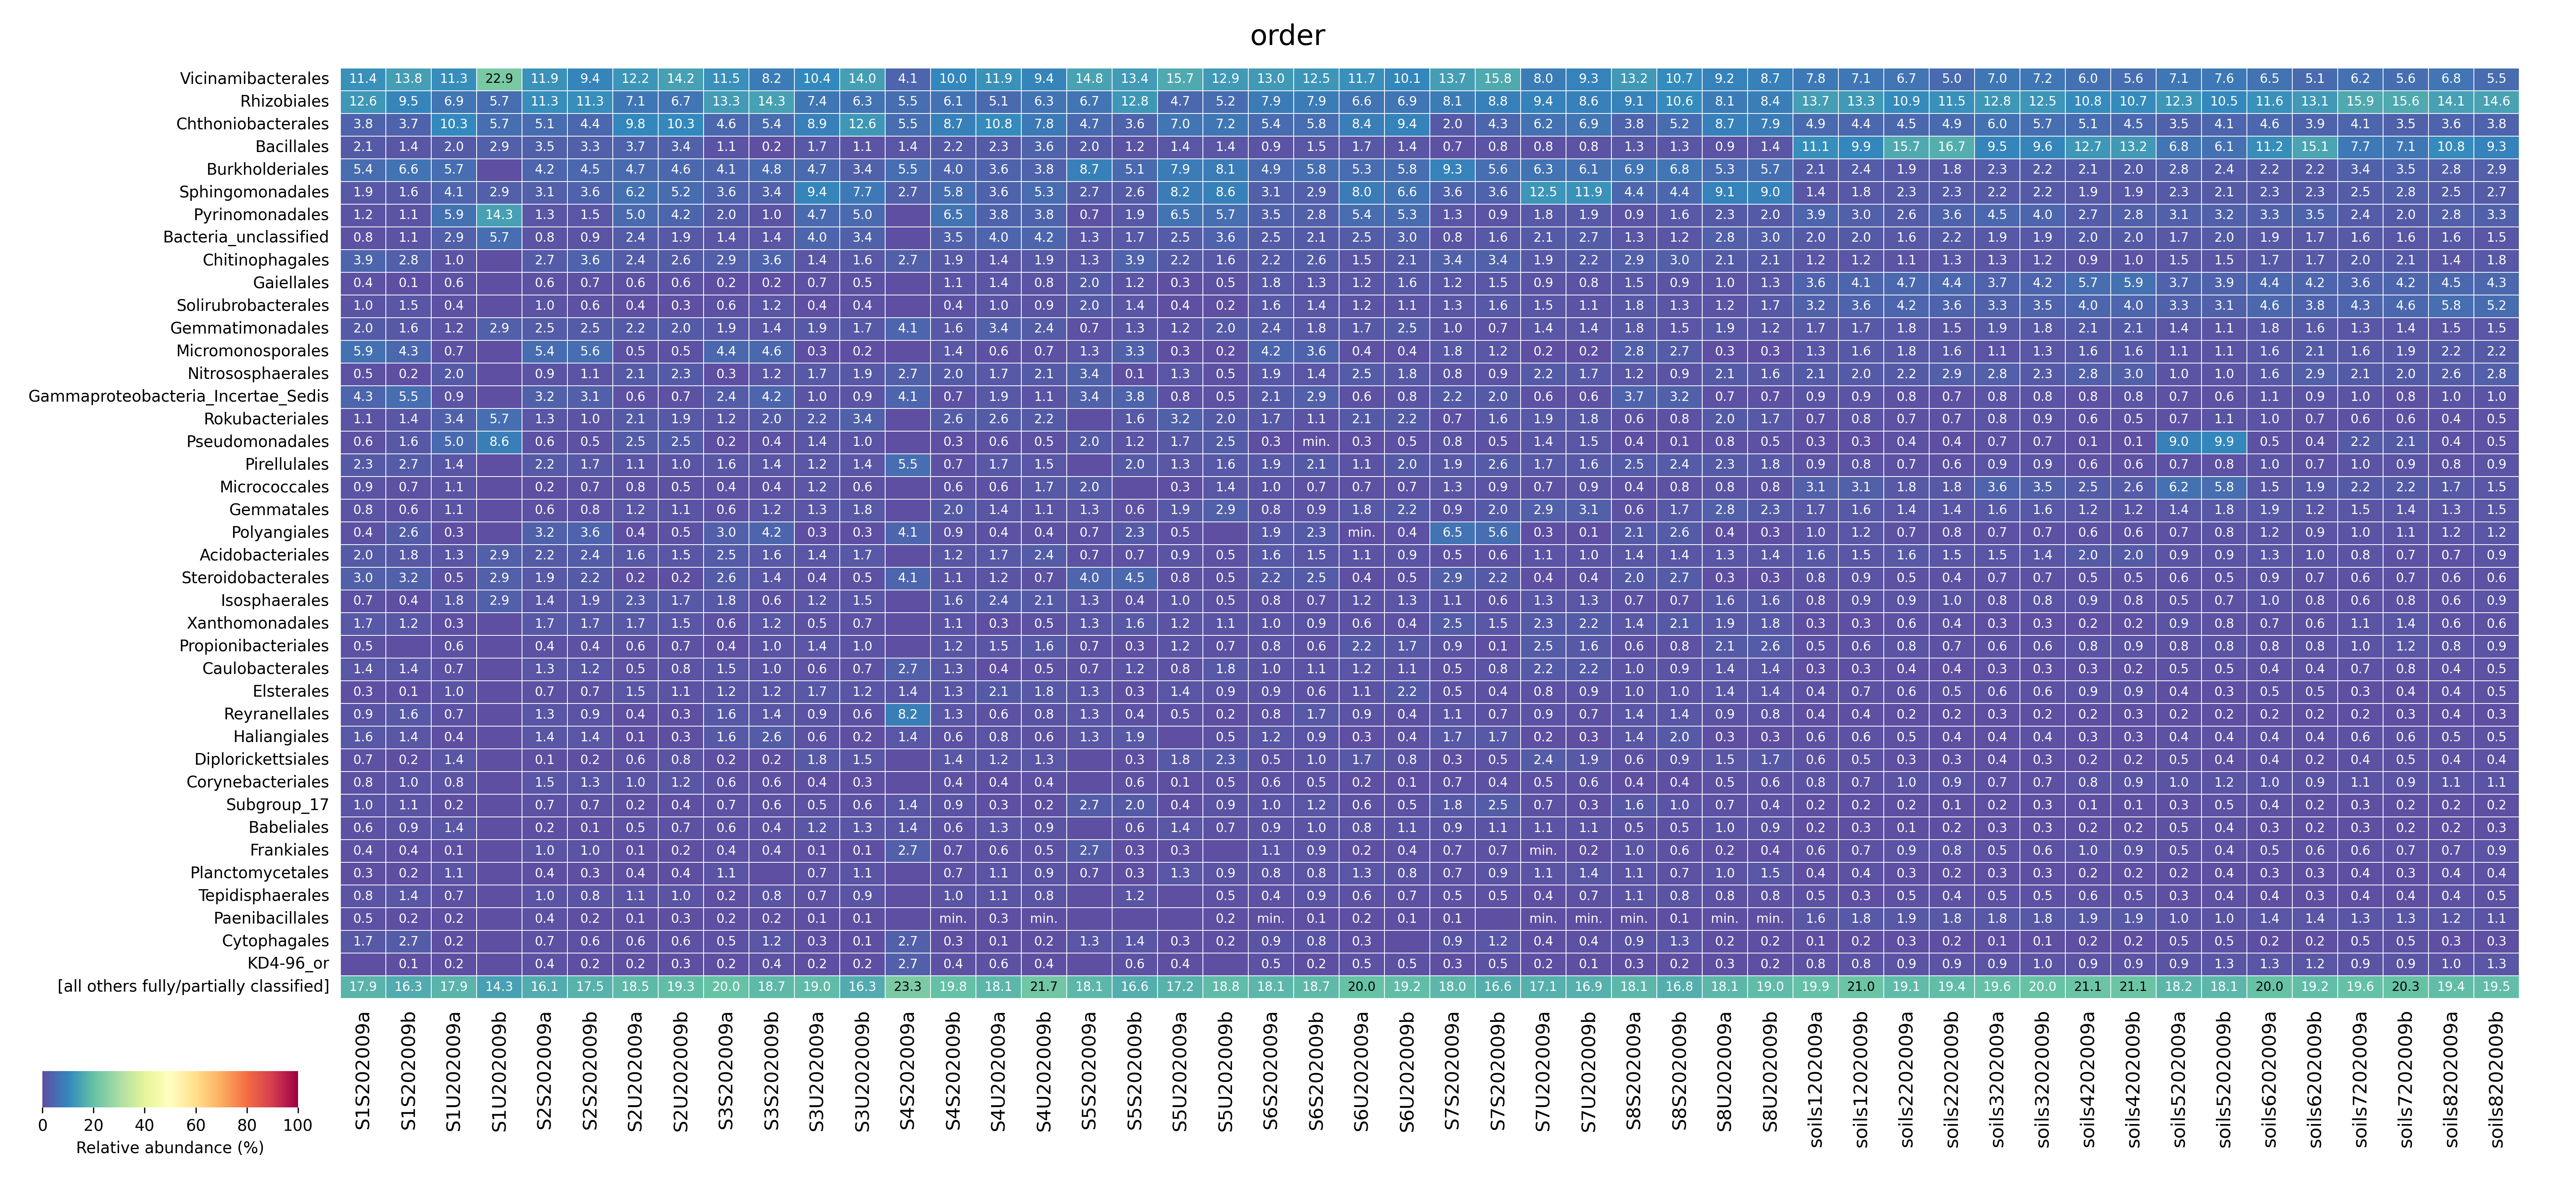

The file beside this chart, header and first rows:
	Vicinamibacterales	Rhizobiales	Chthoniobacterales	Bacillales	Burkholderiales	Sphingomonadales	Pyrinomonadales	Bacteria_unclassified	Chitinophagales	Gaiellales	Solirubrobacterales	Gemmatimonadales	Micromonosporales	Nitrososphaerales	Gammaproteobacteria_Incertae_Sedis	Rokubacteriales	Pseudomonadales	Pirellulales	Micrococcales	Gemmatales	Polyangiales	Acidobacteriales	Steroidobacterales
S1S202009a	0.1135	0.126	0.0384	0.02087	0.05426	0.0192	0.01169	0.007513	0.03923	0.004174	0.01002	0.02003	0.05927	0.005008	0.04257	0.01085	0.005843	0.02254	0.009182	0.008347	0.004174	0.02003	0.03005
S1S202009b	0.1376	0.09459	0.03686	0.01351	0.06634	0.01597	0.01106	0.01106	0.02826	0.001229	0.01474	0.01597	0.043	0.002457	0.05528	0.01351	0.01597	0.02703	0.007371	0.006143	0.0258	0.01843	0.03194
S1U202009a	0.1131	0.06933	0.1033	0.01954	0.05724	0.04141	0.0591	0.02885	0.009772	0.006049	0.004188	0.01163	0.00698	0.01954	0.009307	0.03443	0.05026	0.01443	0.0107	0.01117	0.003257	0.01256	0.005119
S1U202009b	0.2286	0.05714	0.05714	0.02857	0.0	0.02857	0.1429	0.05714	0.0	0.0	0.0	0.02857	0.0	0.0	0.0	0.05714	0.08571	0.0	0.0	0.0	0.0	0.02857	0.02857
S2S202009a	0.1186	0.1132	0.05114	0.03477	0.04183	0.03103	0.01301	0.008101	0.02684	0.005566	0.009754	0.02452	0.05351	0.008817	0.0324	0.01267	0.005786	0.0216	0.00248	0.006172	0.03185	0.02221	0.01852
S2S202009b	0.09384	0.1128	0.04395	0.03255	0.04489	0.03557	0.01545	0.008998	0.03604	0.007066	0.006407	0.02464	0.05568	0.01083	0.03095	0.01027	0.004664	0.01738	0.006878	0.007584	0.03646	0.02365	0.02214
S2U202009a	0.1223	0.07067	0.09837	0.03686	0.04703	0.06151	0.04957	0.02364	0.0244	0.005592	0.003813	0.02211	0.004575	0.02135	0.005846	0.0211	0.02517	0.01093	0.007626	0.01246	0.003813	0.01627	0.002034
S2U202009b	0.1416	0.06675	0.1027	0.03401	0.04609	0.05197	0.04228	0.0186	0.02575	0.006357	0.002702	0.01987	0.005245	0.02273	0.006834	0.0186	0.02495	0.009854	0.004609	0.01128	0.004609	0.01542	0.002384
S3S202009a	0.1148	0.1335	0.04593	0.01117	0.04097	0.036	0.02048	0.01428	0.02855	0.001862	0.005587	0.01862	0.04407	0.003104	0.02421	0.01241	0.002483	0.01552	0.004345	0.006207	0.0298	0.02483	0.02607
S3S202009b	0.08167	0.1434	0.05378	0.001992	0.04781	0.03386	0.00996	0.01394	0.03586	0.001992	0.01195	0.01394	0.04582	0.01195	0.04183	0.01992	0.003984	0.01394	0.003984	0.01195	0.04183	0.01594	0.01394
S3U202009a	0.1043	0.07408	0.08857	0.01693	0.04726	0.09439	0.04699	0.03954	0.01449	0.007449	0.003657	0.01855	0.002979	0.01666	0.01029	0.02235	0.01422	0.01178	0.01178	0.01327	0.003386	0.01354	0.003927
S3U202009b	0.1404	0.06257	0.1263	0.01091	0.03444	0.07664	0.04994	0.03387	0.01579	0.005454	0.004018	0.01693	0.002009	0.01894	0.009185	0.03444	0.009759	0.01378	0.006028	0.01808	0.003157	0.01665	0.004879
S4S202009a	0.0411	0.05479	0.05479	0.0137	0.05479	0.0274	0.0	0.0	0.0274	0.0	0.0	0.0411	0.0	0.0274	0.0411	0.0	0.0	0.05479	0.0	0.0	0.0411	0.0	0.0411
S4S202009b	0.1002	0.06103	0.08725	0.02152	0.0403	0.0579	0.06534	0.03482	0.01878	0.01135	0.003912	0.01604	0.01408	0.02034	0.007042	0.02621	0.00313	0.007042	0.00626	0.01995	0.00939	0.01174	0.01095
S4U202009a	0.1187	0.05067	0.1084	0.02309	0.03592	0.03592	0.03849	0.04041	0.01411	0.01411	0.009622	0.034	0.005773	0.01732	0.01924	0.02566	0.006414	0.01668	0.006414	0.01411	0.00449	0.01732	0.01155
S4U202009b	0.09426	0.0629	0.07752	0.03612	0.03823	0.05285	0.03841	0.04158	0.0192	0.008457	0.009161	0.02431	0.006519	0.02114	0.01075	0.02185	0.004757	0.01515	0.01656	0.01057	0.004405	0.02396	0.006519
S5S202009a	0.1477	0.06711	0.04698	0.02013	0.08725	0.02685	0.006711	0.01342	0.01342	0.02013	0.02013	0.006711	0.01342	0.03356	0.03356	0.0	0.02013	0.0	0.02013	0.01342	0.006711	0.006711	0.04027
S5S202009b	0.1342	0.1284	0.03608	0.01154	0.05051	0.02597	0.01876	0.01732	0.03896	0.01154	0.01443	0.01299	0.03319	0.001443	0.03752	0.01587	0.01154	0.0202	0.0	0.005772	0.02309	0.007215	0.04473
S5U202009a	0.1567	0.04663	0.06995	0.01425	0.07902	0.08161	0.06477	0.02461	0.02202	0.002591	0.003886	0.01166	0.002591	0.01295	0.007772	0.03238	0.01684	0.01295	0.002591	0.01943	0.005181	0.009067	0.007772
S5U202009b	0.129	0.05204	0.0724	0.01357	0.08145	0.08597	0.05656	0.0362	0.01584	0.004525	0.002262	0.02036	0.002262	0.004525	0.004525	0.02036	0.02489	0.01584	0.01357	0.02941	0.0	0.004525	0.004525
S6S202009a	0.1301	0.07939	0.05405	0.008792	0.04939	0.03103	0.03465	0.02508	0.02224	0.01758	0.01603	0.02431	0.04215	0.01888	0.02069	0.01655	0.003103	0.01939	0.009568	0.008275	0.01888	0.01603	0.02198
S6S202009b	0.1248	0.07856	0.05784	0.01511	0.05771	0.02905	0.02814	0.0215	0.02645	0.0129	0.01381	0.01785	0.0357	0.01381	0.02866	0.0112	0.0006514	0.0211	0.006905	0.008729	0.02306	0.01485	0.02514
S6U202009a	0.1169	0.06605	0.08406	0.01709	0.05266	0.07991	0.05358	0.0254	0.01524	0.01201	0.01155	0.01663	0.004157	0.02494	0.006467	0.02125	0.002771	0.01062	0.006928	0.01755	0.0009238	0.01062	0.003695
S6U202009b	0.1014	0.06851	0.09354	0.01449	0.05797	0.06588	0.0527	0.0303	0.02108	0.01581	0.01054	0.02503	0.003953	0.01845	0.007905	0.0224	0.00527	0.01976	0.006588	0.0224	0.003953	0.009223	0.00527
S7S202009a	0.1371	0.08108	0.02002	0.007007	0.09309	0.03604	0.01301	0.008008	0.03403	0.01201	0.01301	0.01001	0.01802	0.008008	0.02202	0.007007	0.008008	0.01902	0.01301	0.009009	0.06507	0.005005	0.02903
S7S202009b	0.1583	0.08784	0.0429	0.008172	0.05618	0.03575	0.009193	0.01634	0.03371	0.01532	0.01634	0.00715	0.01226	0.009193	0.02043	0.01634	0.005107	0.02554	0.009193	0.02043	0.05618	0.006129	0.02247
S7U202009a	0.07977	0.09375	0.06231	0.007764	0.06269	0.1246	0.01766	0.02077	0.01863	0.00854	0.01456	0.01378	0.001941	0.02193	0.006017	0.01941	0.01417	0.01669	0.007182	0.02853	0.002523	0.01126	0.003688
S7U202009b	0.09326	0.086	0.06914	0.008323	0.06146	0.1193	0.01942	0.02732	0.02177	0.008109	0.01131	0.01366	0.001707	0.0175	0.006189	0.01835	0.01515	0.01601	0.00939	0.03094	0.001494	0.009816	0.004055
S8S202009a	0.1318	0.0913	0.03844	0.01332	0.06906	0.04421	0.008924	0.01345	0.0291	0.01455	0.0184	0.01798	0.02759	0.01194	0.03679	0.006178	0.003844	0.02526	0.004256	0.006315	0.02128	0.01373	0.02004
S8S202009b	0.1071	0.1057	0.05234	0.01256	0.06839	0.04396	0.01605	0.01186	0.03036	0.008723	0.01291	0.01535	0.02722	0.009421	0.03245	0.007676	0.001396	0.02408	0.007676	0.0171	0.02617	0.01361	0.02687
S8U202009a	0.09185	0.08131	0.08708	0.009344	0.05268	0.09145	0.02266	0.02823	0.02087	0.009742	0.01153	0.01869	0.003181	0.02068	0.006561	0.01968	0.007555	0.02326	0.007952	0.02803	0.003777	0.01312	0.002783
S8U202009b	0.08727	0.08378	0.07949	0.01421	0.05684	0.08968	0.02024	0.02976	0.02145	0.01273	0.01689	0.01233	0.003351	0.01649	0.007239	0.01689	0.005228	0.01823	0.007775	0.02265	0.003485	0.01408	0.003351
soils1202009a	0.07797	0.1367	0.04859	0.1111	0.02117	0.01357	0.03936	0.02009	0.01235	0.03617	0.03162	0.01717	0.01344	0.02083	0.009228	0.007396	0.003325	0.009161	0.03081	0.01717	0.009636	0.01588	0.008075
soils1202009b	0.07078	0.1328	0.04403	0.09912	0.02375	0.01797	0.03013	0.02021	0.01208	0.04115	0.03564	0.01698	0.01584	0.02029	0.008928	0.008168	0.003419	0.008168	0.03055	0.01637	0.01189	0.01523	0.008776
soils2202009a	0.06685	0.1088	0.0448	0.1571	0.01873	0.02289	0.02579	0.01598	0.01089	0.04667	0.04153	0.01831	0.01789	0.02177	0.007708	0.006961	0.004205	0.007335	0.01836	0.01383	0.007381	0.01593	0.005466
soils2202009b	0.05016	0.115	0.04925	0.1667	0.01826	0.02277	0.03555	0.02174	0.01267	0.0436	0.03555	0.01518	0.01609	0.02853	0.006848	0.006677	0.003766	0.005992	0.01775	0.01392	0.00759	0.01455	0.004337
soils3202009a	0.07043	0.1283	0.05953	0.09517	0.02275	0.02179	0.04497	0.01888	0.01279	0.0369	0.0328	0.01857	0.01078	0.02808	0.008481	0.008453	0.007338	0.008802	0.03599	0.0159	0.00666	0.01506	0.007154
soils3202009b	0.07217	0.1248	0.05695	0.09557	0.02222	0.0221	0.04003	0.01942	0.01206	0.04176	0.03525	0.01824	0.01267	0.02342	0.007997	0.00863	0.006766	0.008537	0.03501	0.01646	0.007408	0.01427	0.006999
soils4202009a	0.06001	0.1077	0.05099	0.1268	0.02084	0.01902	0.02697	0.02034	0.009462	0.05699	0.04017	0.02056	0.01588	0.02754	0.007607	0.005878	0.001069	0.005753	0.02461	0.01223	0.006381	0.01971	0.005093
soils4202009b	0.05591	0.1071	0.04523	0.1323	0.01965	0.01932	0.02755	0.02027	0.01035	0.05862	0.03989	0.02145	0.01569	0.03031	0.00795	0.005008	0.001163	0.005625	0.02639	0.01158	0.006147	0.02027	0.005292
soils5202009a	0.07098	0.1231	0.03463	0.06785	0.02801	0.02303	0.03134	0.01717	0.0147	0.03727	0.03269	0.01394	0.01091	0.01041	0.006755	0.007447	0.08963	0.007052	0.06238	0.0143	0.006557	0.00926	0.005569
soils5202009b	0.07619	0.1045	0.04134	0.06071	0.02384	0.02123	0.0316	0.01995	0.01543	0.03884	0.03128	0.01149	0.01064	0.009524	0.006065	0.01069	0.09933	0.007715	0.05826	0.0183	0.007821	0.008779	0.005374
soils6202009a	0.06481	0.1163	0.04623	0.1119	0.0217	0.02334	0.0333	0.0191	0.01672	0.044	0.04631	0.01799	0.01605	0.01568	0.01115	0.01003	0.005426	0.01048	0.01479	0.01888	0.01167	0.01278	0.008919
soils6202009b	0.05056	0.1307	0.0389	0.1512	0.02154	0.02258	0.0352	0.01659	0.01738	0.04195	0.03802	0.01586	0.02148	0.02893	0.009046	0.006706	0.004492	0.006894	0.01909	0.01199	0.008565	0.01003	0.006894
soils7202009a	0.06227	0.1589	0.04062	0.07744	0.0337	0.02509	0.02427	0.01618	0.02005	0.03591	0.0425	0.01298	0.01648	0.02128	0.01001	0.006229	0.02185	0.009625	0.02232	0.01518	0.009669	0.008241	0.006489
soils7202009b	0.05587	0.1563	0.03475	0.07104	0.03545	0.02823	0.0203	0.01562	0.02097	0.04195	0.04578	0.01393	0.01869	0.02034	0.007746	0.005502	0.02137	0.008804	0.02216	0.01429	0.01088	0.007449	0.007068
soils8202009a	0.06779	0.1414	0.03581	0.1076	0.0283	0.02467	0.0283	0.01637	0.01377	0.04479	0.05785	0.01453	0.02164	0.02559	0.009701	0.003992	0.004351	0.007785	0.01681	0.01293	0.01158	0.006906	0.005988
soils8202009b	0.05462	0.1463	0.03847	0.09269	0.02852	0.0267	0.03267	0.01515	0.01788	0.04298	0.05225	0.01536	0.02188	0.0277	0.01011	0.005234	0.004538	0.009455	0.01475	0.01458	0.01213	0.009296	0.006482
